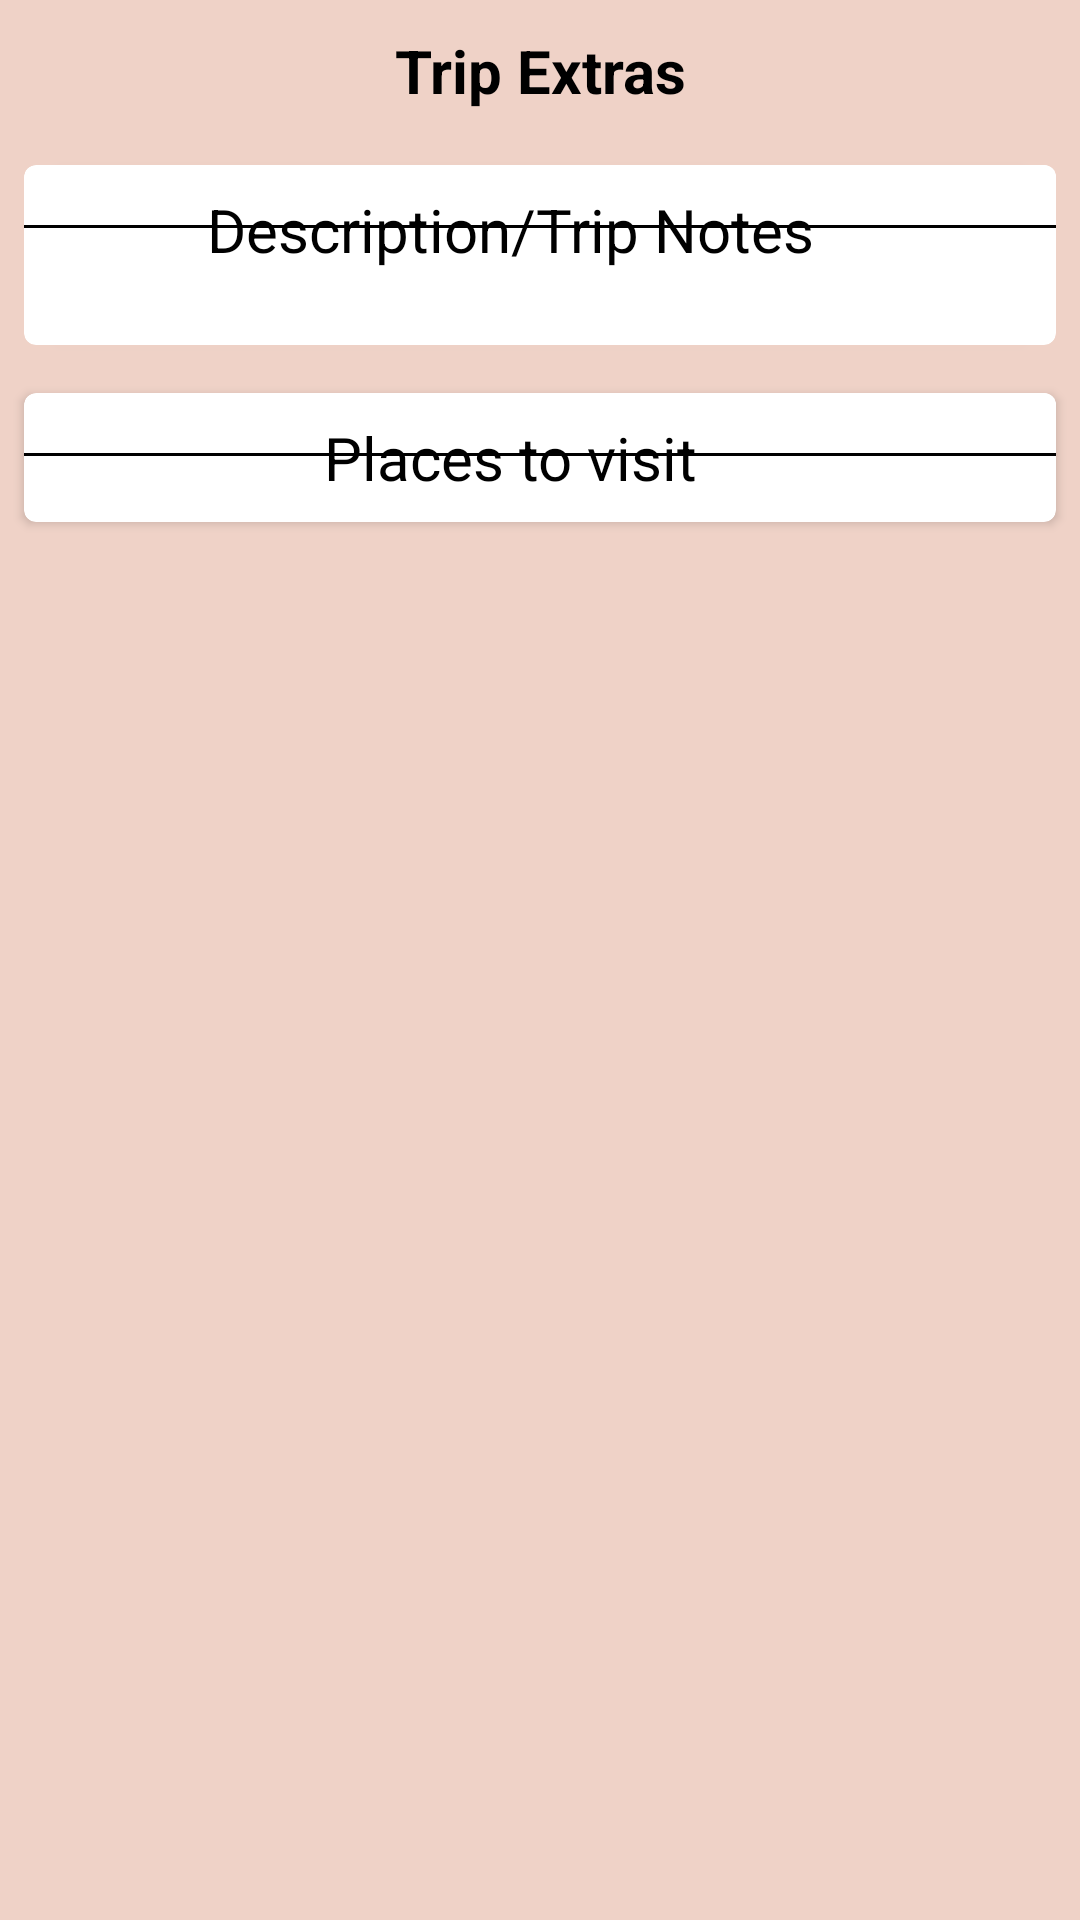

This screen was rendered from an Android layout file. Write that file and the resources it references.
<!-- AndroidManifest.xml: application theme AppTheme -->
<!-- res/layout/activity_tripitinerary.xml -->
<?xml version="1.0" encoding="utf-8"?>
<LinearLayout xmlns:android="http://schemas.android.com/apk/res/android"
    xmlns:app="http://schemas.android.com/apk/res-auto"
    xmlns:tools="http://schemas.android.com/tools"
    android:layout_width="match_parent"
    android:layout_height="match_parent"
    android:orientation="vertical"
    android:background="#EFD2C7"
    tools:context=".Tripitinerary">

    <TextView
        android:id="@+id/title"
        android:layout_width="match_parent"
        android:layout_height="wrap_content"
        android:fontFamily="sans-serif-condensed-light"
        android:padding="10dp"
        android:text="Trip Extras"
        android:textAlignment="center"
        android:textColor="#000"
        android:textSize="20dp"
        android:textStyle="bold" />

    <androidx.cardview.widget.CardView
        android:layout_width="match_parent"
        android:layout_height="wrap_content"
        android:layout_margin="8dp"
        app:cardCornerRadius="4dp">

        <RelativeLayout
            android:layout_width="match_parent"
            android:layout_height="wrap_content">


            <TextView
                android:layout_width="match_parent"
                android:layout_height="wrap_content"
                android:fontFamily="sans-serif-condensed"
                android:padding="8dp"
                android:layout_toLeftOf="@+id/add_desc"
                android:text="Description/Trip Notes"
                android:textAlignment="center"
                android:textColor="#000"
                android:textSize="20dp" />

            <ImageButton
                android:id="@+id/add_desc"
                android:layout_width="wrap_content"
                android:layout_height="wrap_content"
                android:layout_alignParentEnd="true"
                android:layout_alignParentRight="true"
                android:background="#fff"
                android:padding="10dp"
                android:src="@drawable/ic_add" />

            <View
                android:id="@+id/view"
                android:layout_width="match_parent"
                android:layout_height="1dp"
                android:background="#000"
                android:layout_below="@+id/add_desc"/>

            <TextView
                android:id="@+id/desc"
                android:layout_width="match_parent"
                android:layout_height="wrap_content"
                android:layout_below="@+id/view"
                android:inputType="textMultiLine"
                android:textSize="14dp"
                android:padding="10dp"
                android:fontFamily="sans-serif-condensed"
                android:textColor="#000"/>

        </RelativeLayout>

    </androidx.cardview.widget.CardView>

   <androidx.cardview.widget.CardView
       android:layout_width="match_parent"
       android:layout_height="wrap_content"
       android:layout_margin="8dp"
       app:cardCornerRadius="4dp">

       <RelativeLayout
           android:layout_width="match_parent"
           android:layout_height="wrap_content">

           <TextView
               android:layout_width="match_parent"
               android:layout_height="wrap_content"
               android:fontFamily="sans-serif-condensed"
               android:padding="8dp"
               android:text="Places to visit"
               android:textAlignment="center"
               android:textColor="#000"
               android:layout_toLeftOf="@+id/add_places"
               android:textSize="20dp" />

           <ImageButton
               android:id="@+id/add_places"
               android:layout_width="wrap_content"
               android:layout_height="wrap_content"
               android:src="@drawable/ic_add"
               android:layout_alignParentEnd="true"
               android:padding="10dp"
               android:background="#fff" />

           <View
               android:id="@+id/view2"
               android:layout_width="match_parent"
               android:layout_height="1dp"
               android:background="#000"
               android:padding="5dp"
               android:layout_below="@+id/add_places"/>

           <androidx.recyclerview.widget.RecyclerView
               android:id="@+id/recycler_view"
               android:layout_width="match_parent"
               android:layout_height="wrap_content"
               android:layout_below="@+id/view2"/>

       </RelativeLayout>

   </androidx.cardview.widget.CardView>

</LinearLayout>
<!-- resources referenced by this layout -->
<resources>
  <style name="AppTheme" parent="Theme.AppCompat.Light.NoActionBar">
          
          <item name="colorPrimary">@color/colorPrimary</item>
          <item name="colorPrimaryDark">@color/colorPrimaryDark</item>
          <item name="colorAccent">@color/colorAccent</item>
          <item name="android:windowContentTransitions">true</item>
          <item name="fontFamily">@font/roboto_light</item>
      </style>
  <color name="colorPrimary">#6200EE</color>
  <color name="colorPrimaryDark">#3700B3</color>
  <color name="colorAccent">#03DAC5</color>
</resources>
